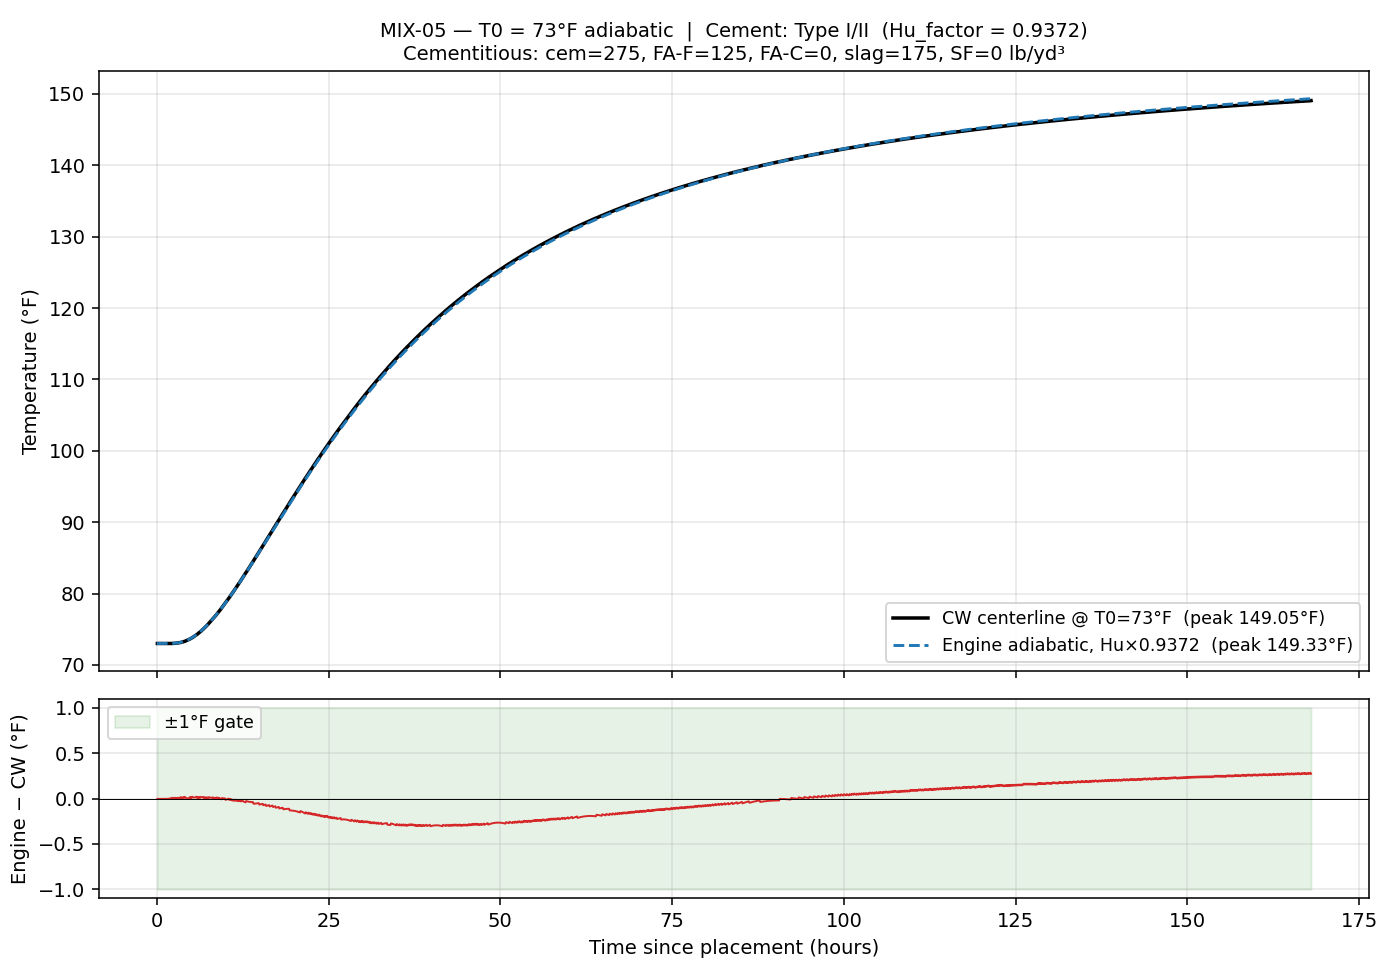

The file beside this chart, header and first rows:
time_hrs, T_engine_F, T_cw_F, delta_F
0.0833, 73, 73, -0.00400
0.1667, 73, 73, -0.00400
0.2500, 73, 73, -0.00400
0.3333, 73, 73, -0.00400
0.4167, 73, 73, -0.00400
0.5000, 73, 73, -0.00400
0.5833, 73, 73, -0.00400
0.6667, 73, 73, -0.00400
0.7500, 73, 73, -0.00400
0.8333, 73, 73, -0.00400
0.9167, 73, 73, -0.00400
1, 73, 73, -0.00399
1.083, 73, 73, -0.00398
1.167, 73, 73, -0.00396
1.25, 73, 73, -0.00391
1.333, 73, 73, -0.00383
1.417, 73, 73, -0.00369
1.5, 73, 73, -0.00347
1.583, 73, 73, -0.00314
1.667, 73, 73, -0.00266
1.75, 73, 73, -0.00200
1.833, 73, 73, -0.00110
1.917, 73, 73, 0.00008
2, 73.01, 73, 0.00161
2.083, 73.01, 73, 0.00353
2.167, 73.01, 73, 0.00592
2.25, 73.01, 73, 0.00884
2.333, 73.02, 73.02, -0.00566
2.417, 73.02, 73.02, -0.00149
2.5, 73.03, 73.02, 0.00339
2.583, 73.03, 73.02, 0.00906
2.667, 73.04, 73.04, -0.00241
2.75, 73.05, 73.04, 0.00501
2.833, 73.05, 73.06, -0.00459
2.917, 73.06, 73.06, 0.00485
3, 73.07, 73.08, -0.00264
3.083, 73.08, 73.08, 0.00900
3.167, 73.1, 73.09, 0.00384
3.25, 73.11, 73.11, -0.00011
3.333, 73.13, 73.13, -0.00279
3.417, 73.14, 73.13, 0.01385
3.5, 73.16, 73.15, 0.01382
3.583, 73.18, 73.17, 0.01517
3.667, 73.2, 73.2, -0.00005
3.75, 73.22, 73.22, 0.00414
3.833, 73.25, 73.24, 0.00978
3.917, 73.27, 73.26, 0.01693
4, 73.3, 73.29, 0.00755
4.083, 73.33, 73.31, 0.01767
4.167, 73.36, 73.35, 0.01135
4.25, 73.39, 73.38, 0.00653
4.333, 73.42, 73.42, 0.00324
4.417, 73.46, 73.45, 0.00155
4.5, 73.49, 73.49, 0.00136
4.583, 73.53, 73.53, 0.00272
4.667, 73.57, 73.56, 0.00568
4.75, 73.61, 73.6, 0.01014
4.833, 73.65, 73.63, 0.01615
4.917, 73.69, 73.69, 0.00575
5, 73.74, 73.72, 0.01483
... 1,956 more rows
